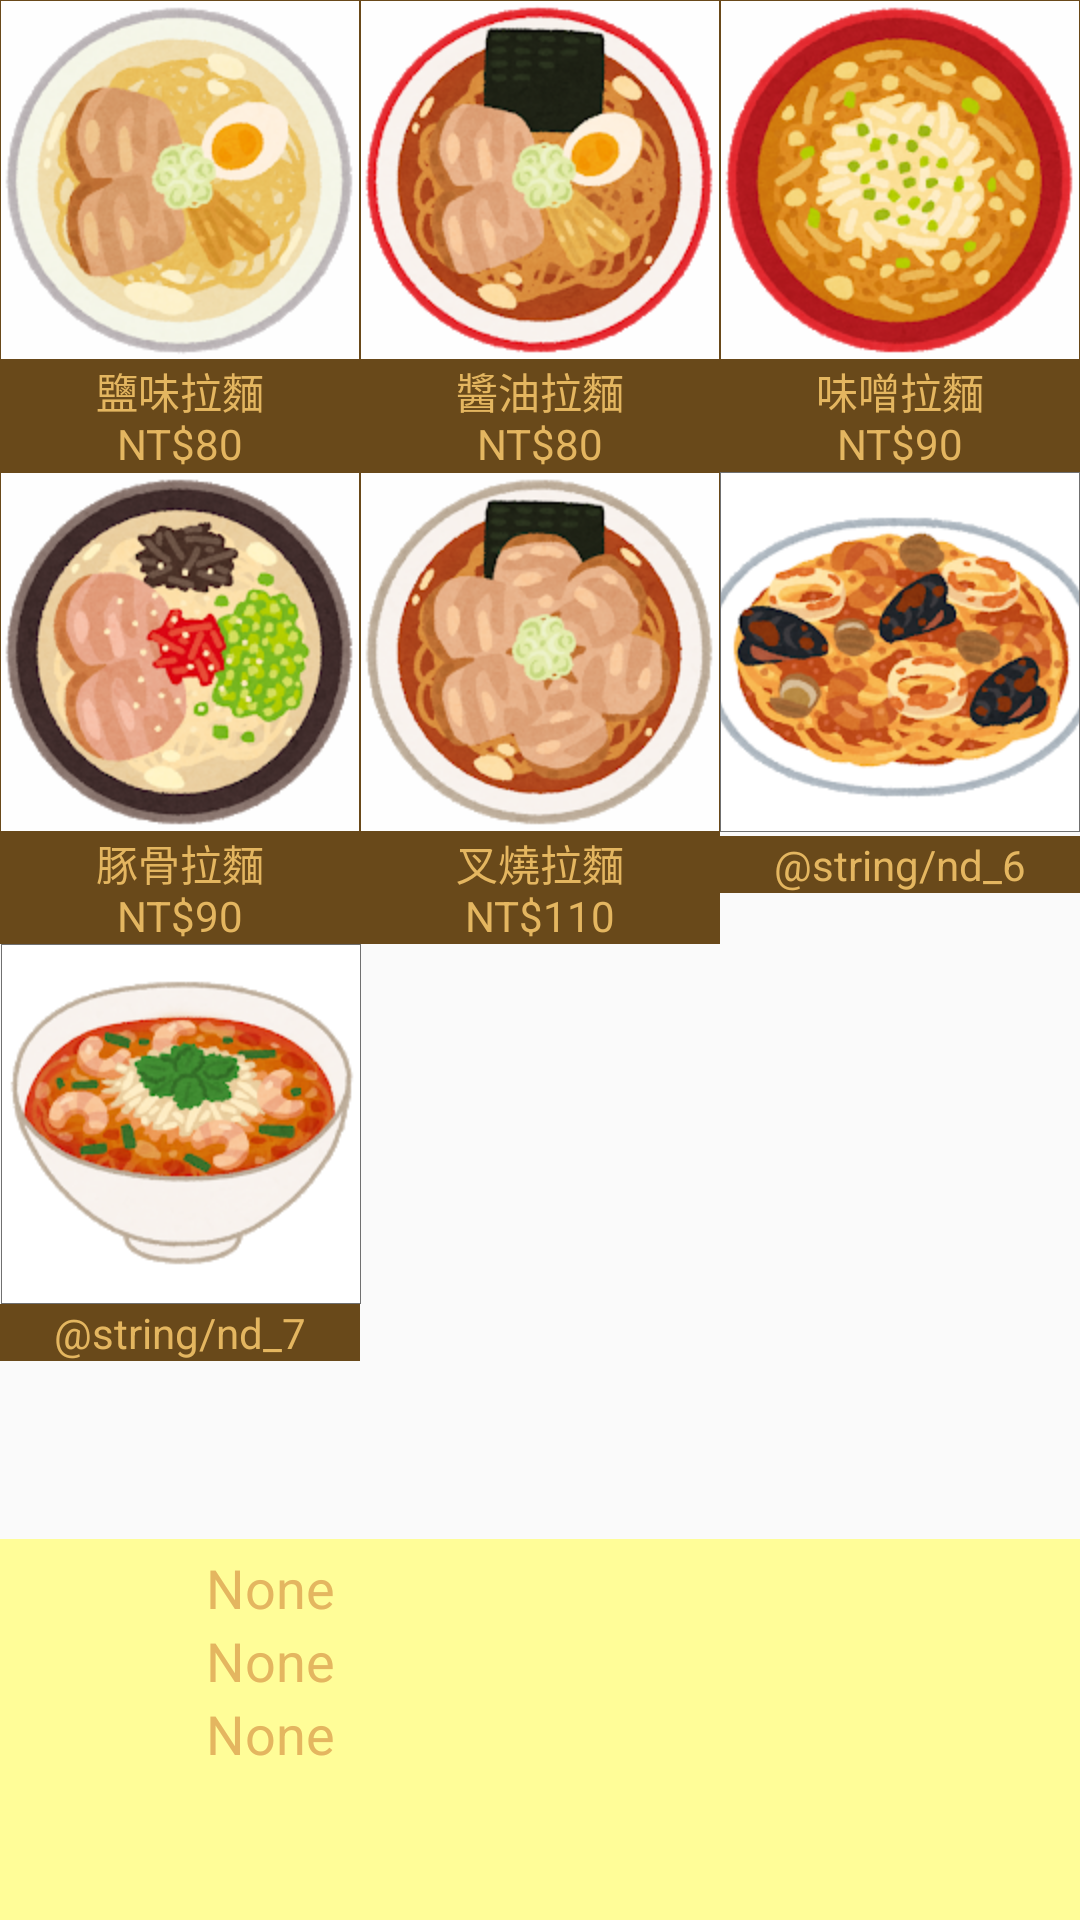

Here is an Android app screen rendered from its layout file. Give the layout XML and the strings, colors and styles it references.
<!-- AndroidManifest.xml: application theme AppTheme.NoActionBar -->
<!-- res/layout/activity_page2.xml -->
<?xml version="1.0" encoding="utf-8"?>
<androidx.constraintlayout.widget.ConstraintLayout
        xmlns:android="http://schemas.android.com/apk/res/android"
        xmlns:tools="http://schemas.android.com/tools"
        xmlns:app="http://schemas.android.com/apk/res-auto"
        android:layout_width="match_parent"
        android:layout_height="match_parent"
        tools:context=".Page2">
    <RelativeLayout android:layout_width="match_parent"
                    android:layout_height="wrap_content">
        
        <ScrollView
                style="@style/max_width_style"
                android:scrollbarStyle="insideOverlay"
                android:scrollbars="vertical"
                tools:layout_editor_absoluteY="2dp"
                tools:layout_editor_absoluteX="2dp">
            <LinearLayout style="@style/max_width_style"
                          android:orientation="vertical">
                
                <LinearLayout style="@style/max_width_style">

                    <ImageButton style="@style/MenuBtn_style"
                                 android:id="@+id/nd_1"
                                 android:src="@drawable/nd_1"
                                 android:clickable="true" android:focusable="true"/>

                    <ImageButton style="@style/MenuBtn_style"
                                 android:id="@+id/nd_2"
                                 android:src="@drawable/nd_2"
                                 android:clickable="true" android:focusable="true"/>

                    <ImageButton style="@style/MenuBtn_style"
                                 android:id="@+id/nd_3"
                                 android:src="@drawable/nd_3"
                                 android:clickable="true" android:focusable="true"/>

                </LinearLayout>
                
                <LinearLayout style="@style/max_width_style">

                    <TextView style="@style/MenuLittle_Text_style"
                              android:text="@string/nd_1"/>

                    <TextView style="@style/MenuLittle_Text_style"
                              android:text="@string/nd_2"/>

                    <TextView style="@style/MenuLittle_Text_style"
                              android:text="@string/nd_3"/>

                </LinearLayout>
                
                <LinearLayout style="@style/max_width_style">

                    <ImageButton style="@style/MenuBtn_style"
                                 android:id="@+id/nd_4"
                                 android:src="@drawable/nd_4"
                                 android:clickable="true" android:focusable="true"/>

                    <ImageButton style="@style/MenuBtn_style"
                                 android:id="@+id/nd_5"
                                 android:src="@drawable/nd_5"
                                 android:clickable="true" android:focusable="true"/>

                    <ImageButton style="@style/MenuBtn_style"
                                 android:id="@+id/nd_6"
                                 android:src="@drawable/nd_6"
                                 android:clickable="true" android:focusable="true"/>

                </LinearLayout>
                
                <LinearLayout style="@style/max_width_style">

                    <TextView style="@style/MenuLittle_Text_style"
                              android:text="@string/nd_4"/>

                    <TextView style="@style/MenuLittle_Text_style"
                              android:text="@string/nd_5"/>

                    <TextView style="@style/MenuLittle_Text_style"
                              android:text="@string/nd_6"/>

                </LinearLayout>
                
                <LinearLayout style="@style/max_width_style">

                    <ImageButton style="@style/MenuBtn_style"
                                 android:id="@+id/nd_7"
                                 android:src="@drawable/nd_7"
                                 android:clickable="true" android:focusable="true"/>
                    <TextView android:layout_width="0dp"
                              android:layout_height="0dp"
                              android:layout_weight="2"/>
                </LinearLayout>
                
                <LinearLayout style="@style/max_width_style">

                    <TextView style="@style/MenuLittle_Text_style"
                              android:text="@string/nd_7"/>

                    <TextView android:layout_width="0dp"
                              android:layout_height="0dp"
                              android:layout_weight="2"/>

                </LinearLayout>
            </LinearLayout>
        </ScrollView>

    </RelativeLayout>
    
    <RelativeLayout style="@style/max_width_style">
        <LinearLayout style="@style/max_width_style"
                      android:layout_alignParentBottom="true"
                      android:background="#fffd98">
            
            <LinearLayout android:layout_width="wrap_content"
                          android:layout_height="wrap_content"
                          android:orientation="vertical"
                          android:paddingHorizontal ="10dp"
                          android:paddingVertical = "4dp">
                <TextView
                        style="@style/Amount_food"
                        android:id="@+id/A"/>
                <TextView
                        style="@style/Amount_food"
                        android:id="@+id/B"/>
                <TextView
                        style="@style/Amount_food"
                        android:id="@+id/C"/>
            </LinearLayout>
            
            <LinearLayout android:layout_width="wrap_content"
                          android:layout_height="wrap_content"
                          android:orientation="vertical"
                          android:gravity="center"
                          android:paddingVertical = "4dp">
                
                <ImageButton
                        style="@style/Amount_delete"
                        android:layout_marginTop="3dp"
                        android:onClick="D1"
                        android:id="@+id/A2"/>
                <ImageButton
                        style="@style/Amount_delete"
                        android:onClick="D2"
                        android:id="@+id/B2"/>
                <ImageButton
                        style="@style/Amount_delete"
                        android:onClick="D3"
                        android:id="@+id/C2"/>
            </LinearLayout>
        </LinearLayout>
    </RelativeLayout>
    
</androidx.constraintlayout.widget.ConstraintLayout>
<!-- resources referenced by this layout -->
<resources>
  <!-- drawable nd_1: png bitmap (drawable, 143371 bytes) -->
  <!-- drawable nd_2: png bitmap (drawable, 165357 bytes) -->
  <!-- drawable nd_3: png bitmap (drawable, 167181 bytes) -->
  <!-- drawable nd_4: png bitmap (drawable, 173801 bytes) -->
  <!-- drawable nd_5: png bitmap (drawable, 157861 bytes) -->
  <!-- drawable nd_6: png bitmap (drawable, 145897 bytes) -->
  <!-- drawable nd_7: png bitmap (drawable, 119261 bytes) -->
  <string name="nd_1" translatable="false">鹽味拉麵\nNT$80</string>
  <string name="nd_2" translatable="false">醬油拉麵\nNT$80</string>
  <string name="nd_3" translatable="false">味噌拉麵\nNT$90</string>
  <string name="nd_4" translatable="false">豚骨拉麵\nNT$90</string>
  <string name="nd_5" translatable="false">叉燒拉麵\nNT$110</string>
  <style name="Amount_delete">
          <item name="android:src">@drawable/delete_btn_1</item>
          <item name="android:layout_marginTop">4dp</item>
          <item name="android:layout_width">36dp</item>
          <item name="android:layout_height">36dp</item>
          <item name="android:scaleType">centerCrop</item>
          <item name="android:background">@color/colorNone</item>
      </style>
  <style name="Amount_food">
          <item name="android:text">None</item>
          <item name="android:textSize">18sp</item>
          <item name="android:layout_width">160dp</item>
          <item name="android:layout_height">wrap_content</item>
          <item name="android:gravity">center</item>
          <item name="android:layout_centerVertical">true</item>
          <item name="android:textColor">@color/colorDown</item>
      </style>
  <style name="MenuBtn_style">
          <item name="android:layout_width">1dp</item>
          <item name="android:layout_height">360px</item>
          <item name="android:layout_weight">1</item>
          <item name="android:scaleType">centerInside</item>
          <item name="android:background">@color/colorNone</item>
      </style>
  <style name="MenuLittle_Text_style">
          <item name="android:layout_width">0dp</item>
          <item name="android:layout_height">wrap_content</item>
          <item name="android:layout_weight">1</item>
          <item name="android:textSize">14sp</item>
          <item name="android:textColor">@color/colorMenuText</item>
          <item name="android:gravity">center</item>
          <item name="android:background">@color/colorMenuBD</item>
      </style>
  <style name="max_width_style">
          <item name="android:layout_width">match_parent</item>
          <item name="android:layout_height">wrap_content</item>
      </style>
  <style name="AppTheme.NoActionBar" parent="AppTheme">
          <item name="windowNoTitle">true</item>
          <item name="windowActionBar">false</item>
          <item name="android:windowFullscreen">false</item>
      </style>
  <color name="colorNone">#00000000</color>
  <color name="colorDown">#E4B660</color>
  <color name="colorMenuText">#E4B660</color>
  <color name="colorMenuBD">#69491A</color>
  <style name="AppTheme" parent="Theme.AppCompat.Light.DarkActionBar">
          
          <item name="colorPrimary">@color/colorPrimary</item>
          <item name="colorPrimaryDark">@color/colorPrimaryDark</item>
          <item name="colorAccent">@color/colorAccent</item>
      </style>
  <color name="colorPrimary">#000000</color>
  <color name="colorPrimaryDark">#707070</color>
  <color name="colorAccent">#03DAC5</color>
</resources>
